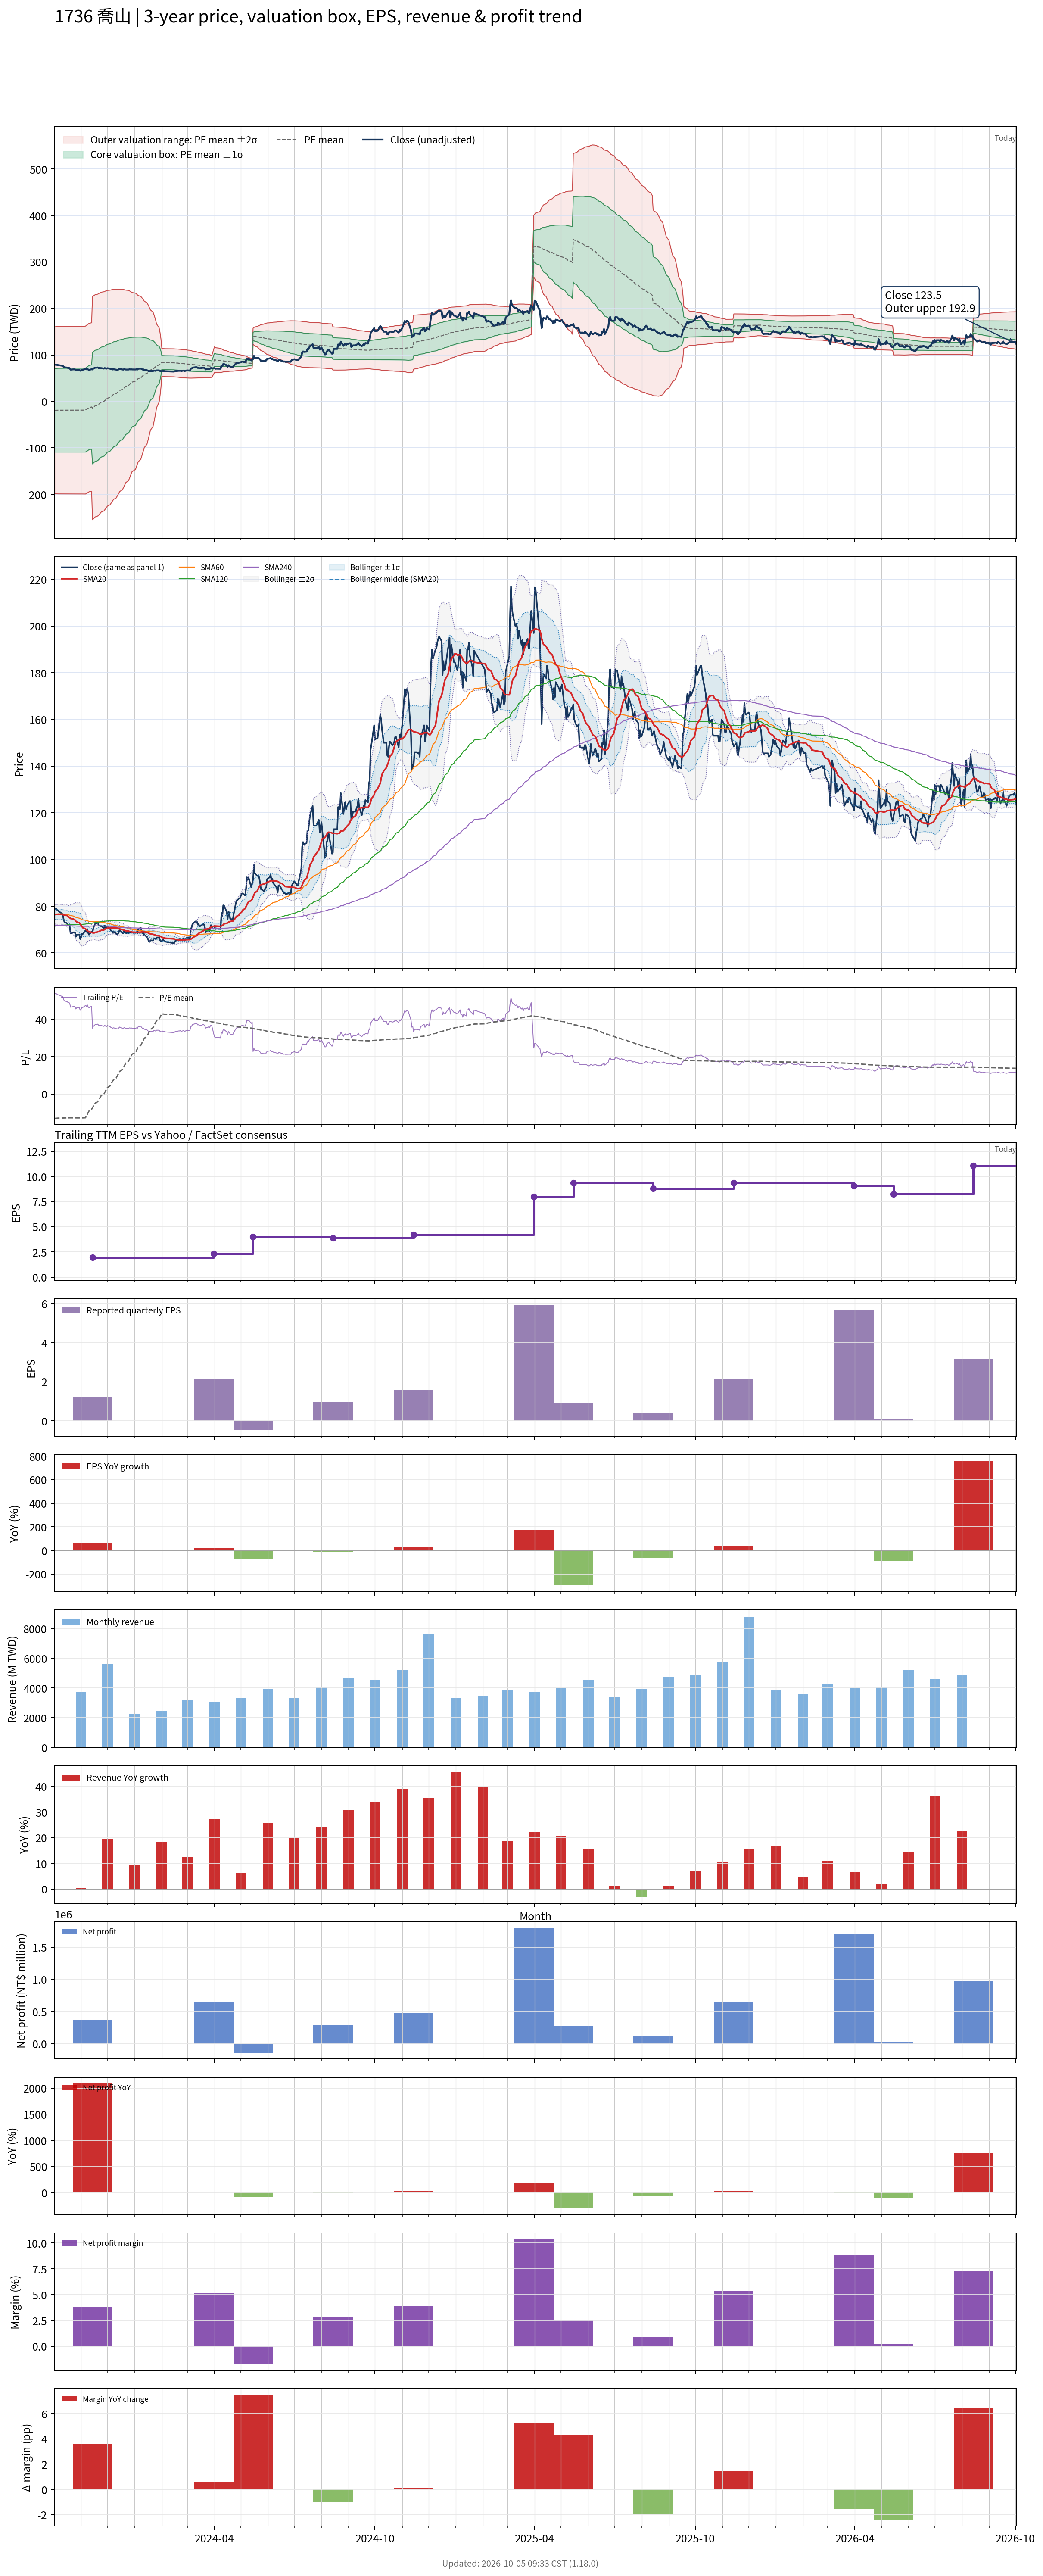

The data file committed next to this chart (first rows):
# chart-version: skill-stock-dynamic-val…
date, close, available_date, period_end, eps, ttm_eps, pe, pe_mean, pe_std, price_m2, price_m1, price_mean, price_p1, price_p2, forward_eps, forward_pe, forward_pe_mean, forward_pe_std, forward_price_m2, forward_price_m1, forward_price_mean, forward_price_p1, forward_price_p2, sma20
2023-10-02, 78.7, 2023-08-14, 2023-06-30, 1.1, 1.47, 53.54, -13.01, 61.08, -198.7, -108.9, -19.13, 70.66, 160.4, , , , , , , , , , 76.41
2023-10-03, 79.1, 2023-08-14, 2023-06-30, 1.1, 1.47, 53.81, -12.97, 61.13, -198.8, -108.9, -19.07, 70.79, 160.6, , , , , , , , , , 76.45
2023-10-04, 78.8, 2023-08-14, 2023-06-30, 1.1, 1.47, 53.61, -12.93, 61.17, -198.8, -108.9, -19.01, 70.91, 160.8, , , , , , , , , , 76.47
2023-10-05, 78.3, 2023-08-14, 2023-06-30, 1.1, 1.47, 53.27, -12.9, 61.21, -198.9, -108.9, -18.96, 71.01, 161, , , , , , , , , , 76.5
2023-10-06, 78, 2023-08-14, 2023-06-30, 1.1, 1.47, 53.06, -12.86, 61.25, -199, -108.9, -18.9, 71.13, 161.2, , , , , , , , , , 76.56
2023-10-11, 76.6, 2023-08-14, 2023-06-30, 1.1, 1.47, 52.11, -12.83, 61.28, -199, -108.9, -18.86, 71.22, 161.3, , , , , , , , , , 76.45
2023-10-12, 74.6, 2023-08-14, 2023-06-30, 1.1, 1.47, 50.75, -12.81, 61.3, -199, -108.9, -18.83, 71.28, 161.4, , , , , , , , , , 76.31
2023-10-13, 73.2, 2023-08-14, 2023-06-30, 1.1, 1.47, 49.8, -12.79, 61.32, -199.1, -108.9, -18.8, 71.33, 161.5, , , , , , , , , , 76.16
2023-10-16, 72.7, 2023-08-14, 2023-06-30, 1.1, 1.47, 49.46, -12.77, 61.34, -199.1, -108.9, -18.77, 71.4, 161.6, , , , , , , , , , 76.03
2023-10-17, 72.1, 2023-08-14, 2023-06-30, 1.1, 1.47, 49.05, -12.75, 61.36, -199.1, -108.9, -18.74, 71.46, 161.7, , , , , , , , , , 75.69
2023-10-18, 71.9, 2023-08-14, 2023-06-30, 1.1, 1.47, 48.91, -12.73, 61.37, -199.2, -108.9, -18.72, 71.5, 161.7, , , , , , , , , , 75.38
2023-10-19, 71.5, 2023-08-14, 2023-06-30, 1.1, 1.47, 48.64, -12.72, 61.39, -199.2, -108.9, -18.7, 71.55, 161.8, , , , , , , , , , 75.09
2023-10-20, 68.3, 2023-08-14, 2023-06-30, 1.1, 1.47, 46.46, -12.72, 61.38, -199.2, -108.9, -18.7, 71.53, 161.8, , , , , , , , , , 74.72
2023-10-23, 68.8, 2023-08-14, 2023-06-30, 1.1, 1.47, 46.8, -12.72, 61.38, -199.2, -108.9, -18.7, 71.53, 161.8, , , , , , , , , , 74.5
2023-10-24, 68.8, 2023-08-14, 2023-06-30, 1.1, 1.47, 46.8, -12.73, 61.38, -199.2, -108.9, -18.71, 71.52, 161.7, , , , , , , , , , 74.34
2023-10-25, 68.8, 2023-08-14, 2023-06-30, 1.1, 1.47, 46.8, -12.73, 61.37, -199.2, -108.9, -18.72, 71.5, 161.7, , , , , , , , , , 74.11
2023-10-26, 66.9, 2023-08-14, 2023-06-30, 1.1, 1.47, 45.51, -12.75, 61.36, -199.1, -108.9, -18.74, 71.46, 161.7, , , , , , , , , , 73.61
2023-10-27, 67.8, 2023-08-14, 2023-06-30, 1.1, 1.47, 46.12, -12.76, 61.35, -199.1, -108.9, -18.76, 71.42, 161.6, , , , , , , , , , 73.23
2023-10-30, 67.9, 2023-08-14, 2023-06-30, 1.1, 1.47, 46.19, -12.77, 61.34, -199.1, -108.9, -18.77, 71.41, 161.6, , , , , , , , , , 72.9
2023-10-31, 65.9, 2023-08-14, 2023-06-30, 1.1, 1.47, 44.83, -12.78, 61.33, -199.1, -108.9, -18.79, 71.37, 161.5, , , , , , , , , , 72.44
2023-11-01, 66.7, 2023-08-14, 2023-06-30, 1.1, 1.47, 45.37, -12.78, 61.33, -199.1, -108.9, -18.79, 71.37, 161.5, , , , , , , , , , 71.83
2023-11-02, 68.1, 2023-08-14, 2023-06-30, 1.1, 1.47, 46.33, -12.77, 61.33, -199.1, -108.9, -18.78, 71.38, 161.5, , , , , , , , , , 71.28
2023-11-03, 68.1, 2023-08-14, 2023-06-30, 1.1, 1.47, 46.33, -12.76, 61.35, -199.1, -108.9, -18.75, 71.43, 161.6, , , , , , , , , , 70.75
2023-11-06, 69.6, 2023-08-14, 2023-06-30, 1.1, 1.47, 47.35, -12.7, 61.41, -199.2, -108.9, -18.66, 71.6, 161.9, , , , , , , , , , 70.31
2023-11-07, 69, 2023-08-14, 2023-06-30, 1.1, 1.47, 46.94, -11.82, 61.5, -198.2, -107.8, -17.37, 73.03, 163.4, , , , , , , , , , 69.86
2023-11-08, 70.2, 2023-08-14, 2023-06-30, 1.1, 1.47, 47.76, -10.9, 61.57, -197, -106.5, -16.03, 74.47, 165, , , , , , , , , , 69.55
2023-11-09, 68.6, 2023-08-14, 2023-06-30, 1.1, 1.47, 46.67, -9.989, 61.6, -195.8, -105.2, -14.68, 75.86, 166.4, , , , , , , , , , 69.25
2023-11-10, 67.8, 2023-08-14, 2023-06-30, 1.1, 1.47, 46.12, -9.082, 61.62, -194.5, -103.9, -13.35, 77.23, 167.8, , , , , , , , , , 68.97
2023-11-13, 69.1, 2023-08-14, 2023-06-30, 1.1, 1.47, 47.01, -8.17, 61.63, -193.2, -102.6, -12.01, 78.59, 169.2, , , , , , , , , , 68.8
2023-11-14, 68.7, 2023-11-14, 2023-09-30, 1.22, 1.95, 35.23, -7.354, 61.55, -254.4, -134.4, -14.34, 105.7, 225.7, , , , , , , , , , 68.62
2023-11-15, 70.7, 2023-11-14, 2023-09-30, 1.22, 1.95, 36.26, -6.536, 61.47, -252.5, -132.6, -12.75, 107.1, 227, , , , , , , , , , 68.56
2023-11-16, 71.5, 2023-11-14, 2023-09-30, 1.22, 1.95, 36.67, -5.712, 61.38, -250.5, -130.8, -11.14, 108.6, 228.2, , , , , , , , , , 68.56
2023-11-17, 72.4, 2023-11-14, 2023-09-30, 1.22, 1.95, 37.13, -4.891, 61.29, -248.6, -129.1, -9.537, 110, 229.5, , , , , , , , , , 68.77
2023-11-20, 72.9, 2023-11-14, 2023-09-30, 1.22, 1.95, 37.38, -4.069, 61.19, -246.6, -127.3, -7.935, 111.4, 230.7, , , , , , , , , , 68.97
2023-11-21, 71.8, 2023-11-14, 2023-09-30, 1.22, 1.95, 36.82, -3.247, 61.07, -244.5, -125.4, -6.332, 112.8, 231.8, , , , , , , , , , 69.12
2023-11-22, 71.7, 2023-11-14, 2023-09-30, 1.22, 1.95, 36.77, -2.425, 60.94, -242.4, -123.6, -4.728, 114.1, 232.9, , , , , , , , , , 69.27
2023-11-23, 71.5, 2023-11-14, 2023-09-30, 1.22, 1.95, 36.67, -1.602, 60.79, -240.2, -121.7, -3.125, 115.4, 234, , , , , , , , , , 69.5
2023-11-24, 71.5, 2023-11-14, 2023-09-30, 1.22, 1.95, 36.67, -0.7775, 60.63, -238, -119.7, -1.516, 116.7, 234.9, , , , , , , , , , 69.69
2023-11-27, 70.6, 2023-11-14, 2023-09-30, 1.22, 1.95, 36.21, 0.05789, 60.44, -235.6, -117.8, 0.1129, 118, 235.8, , , , , , , , , , 69.82
2023-11-28, 71.7, 2023-11-14, 2023-09-30, 1.22, 1.95, 36.77, 0.898, 60.24, -233.2, -115.7, 1.751, 119.2, 236.7, , , , , , , , , , 70.11
2023-11-29, 70.8, 2023-11-14, 2023-09-30, 1.22, 1.95, 36.31, 1.743, 60.02, -230.7, -113.6, 3.4, 120.4, 237.5, , , , , , , , , , 70.31
2023-11-30, 70.5, 2023-11-14, 2023-09-30, 1.22, 1.95, 36.15, 2.604, 59.77, -228, -111.5, 5.077, 121.6, 238.2, , , , , , , , , , 70.44
2023-12-01, 71.4, 2023-11-14, 2023-09-30, 1.22, 1.95, 36.62, 3.474, 59.49, -225.2, -109.2, 6.775, 122.8, 238.8, , , , , , , , , , 70.6
2023-12-04, 70.3, 2023-11-14, 2023-09-30, 1.22, 1.95, 36.05, 4.346, 59.19, -222.4, -107, 8.474, 123.9, 239.3, , , , , , , , , , 70.64
2023-12-05, 69.5, 2023-11-14, 2023-09-30, 1.22, 1.95, 35.64, 5.203, 58.89, -219.5, -104.7, 10.15, 125, 239.8, , , , , , , , , , 70.66
2023-12-06, 69.4, 2023-11-14, 2023-09-30, 1.22, 1.95, 35.59, 6.053, 58.58, -216.7, -102.4, 11.8, 126, 240.3, , , , , , , , , , 70.62
2023-12-07, 68.6, 2023-11-14, 2023-09-30, 1.22, 1.95, 35.18, 6.9, 58.26, -213.8, -100.2, 13.45, 127.1, 240.7, , , , , , , , , , 70.62
2023-12-08, 69.1, 2023-11-14, 2023-09-30, 1.22, 1.95, 35.44, 7.749, 57.92, -210.8, -97.84, 15.11, 128.1, 241, , , , , , , , , , 70.69
2023-12-11, 68.3, 2023-11-14, 2023-09-30, 1.22, 1.95, 35.03, 8.612, 57.55, -207.7, -95.43, 16.79, 129, 241.2, , , , , , , , , , 70.64
2023-12-12, 67.9, 2023-11-14, 2023-09-30, 1.22, 1.95, 34.82, 9.486, 57.14, -204.3, -92.92, 18.5, 129.9, 241.3, , , , , , , , , , 70.61
2023-12-13, 68.1, 2023-11-14, 2023-09-30, 1.22, 1.95, 34.92, 10.37, 56.7, -200.9, -90.35, 20.22, 130.8, 241.4, , , , , , , , , , 70.47
2023-12-14, 69, 2023-11-14, 2023-09-30, 1.22, 1.95, 35.38, 11.26, 56.25, -197.4, -87.74, 21.95, 131.6, 241.3, , , , , , , , , , 70.35
2023-12-15, 69.9, 2023-11-14, 2023-09-30, 1.22, 1.95, 35.85, 12.15, 55.78, -193.9, -85.09, 23.68, 132.5, 241.2, , , , , , , , , , 70.22
2023-12-18, 68.7, 2023-11-14, 2023-09-30, 1.22, 1.95, 35.23, 13.03, 55.29, -190.2, -82.41, 25.41, 133.2, 241, , , , , , , , , , 70.02
2023-12-19, 68.3, 2023-11-14, 2023-09-30, 1.22, 1.95, 35.03, 13.9, 54.8, -186.6, -79.75, 27.11, 134, 240.8, , , , , , , , , , 69.84
2023-12-20, 69.3, 2023-11-14, 2023-09-30, 1.22, 1.95, 35.54, 14.81, 54.24, -182.6, -76.88, 28.88, 134.6, 240.4, , , , , , , , , , 69.72
2023-12-21, 68.8, 2023-11-14, 2023-09-30, 1.22, 1.95, 35.28, 15.71, 53.67, -178.7, -74.02, 30.64, 135.3, 239.9, , , , , , , , , , 69.58
2023-12-22, 68.5, 2023-11-14, 2023-09-30, 1.22, 1.95, 35.13, 16.61, 53.08, -174.6, -71.12, 32.38, 135.9, 239.4, , , , , , , , , , 69.44
2023-12-25, 68.5, 2023-11-14, 2023-09-30, 1.22, 1.95, 35.13, 17.5, 52.47, -170.5, -68.18, 34.13, 136.4, 238.7, , , , , , , , , , 69.33
... 670 more rows
